Run: headless pygame with SDL's dummy video driver; simulated clock (each Clock.tick advances the game by its frame time, no real sleeping); random seed 0; keys injected as events and as key.get_pressed() state; no mouse input.
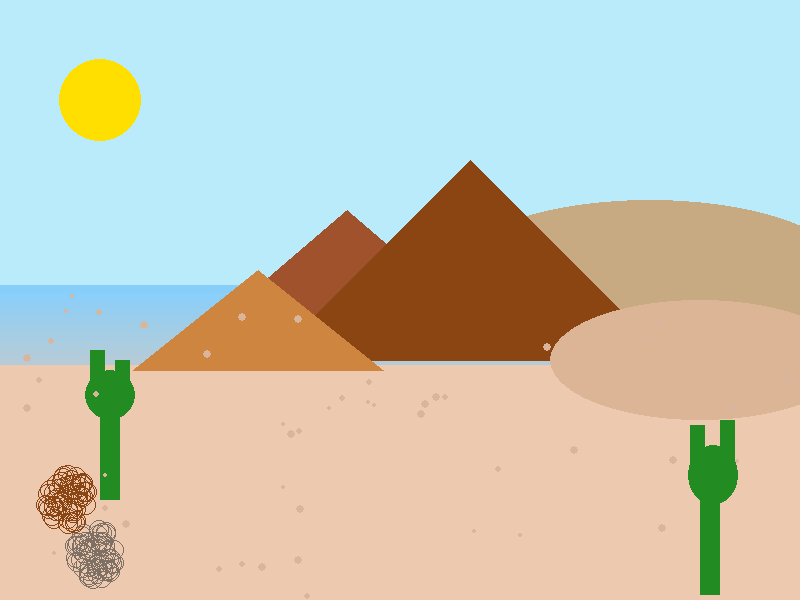
Frame 1 of 4 · flips 1–60 · no input
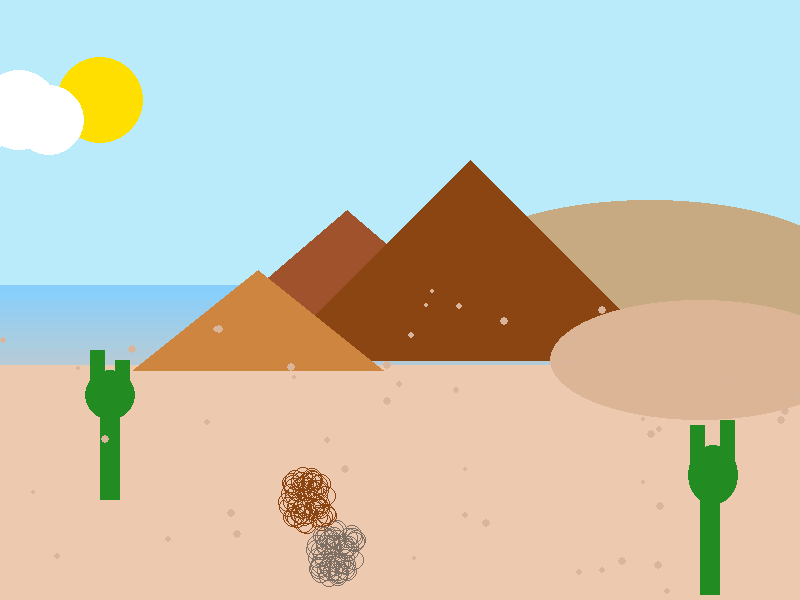
Frame 2 of 4 · flips 61–180 · tapped SPACE, RETURN · held RIGHT (→), D
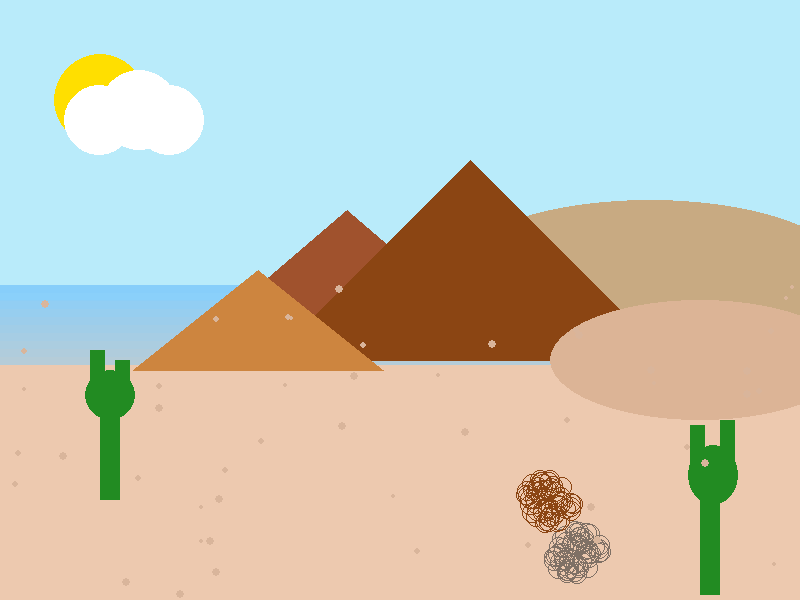
Frame 3 of 4 · flips 181–300 · held DOWN (↓), S
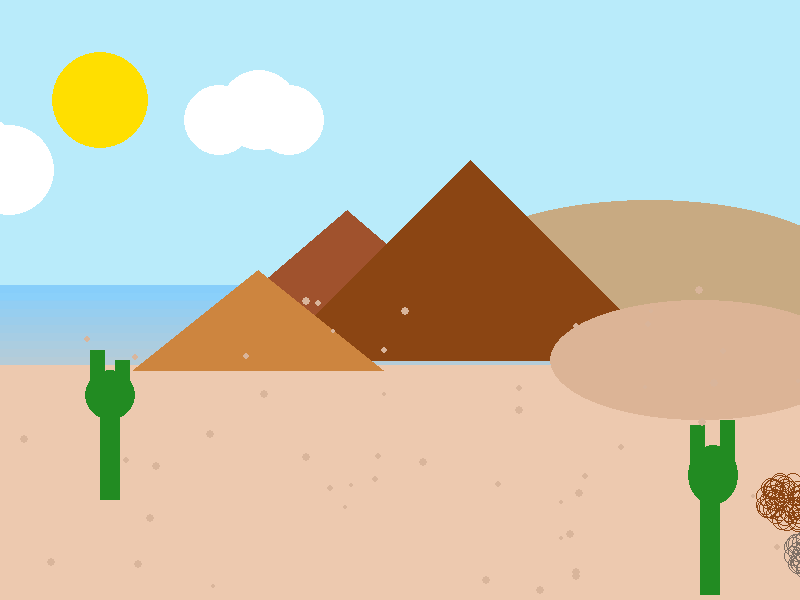
Frame 4 of 4 · flips 301–420 · held LEFT (←), A, UP (↑), W

The pygame program that drew these frames:

import pygame
import math
import random

# f Inisailisasi Pygame
pygame.init()

# f Screen dimensions
WIDTH, HEIGHT = 800, 600
screen = pygame.display.set_mode((WIDTH, HEIGHT))
pygame.display.set_caption("Desert Mirage: Landscape Simulation")

# f pengaturan warna
SKY_COLOR = (185, 235, 250)
DESERT_COLOR = (237, 201, 175)
SUN_COLOR = (255, 223, 0)
TUMBLEWEED_COLOR = (139, 69, 19)
SHADOW_COLOR = (50, 50, 50)
CACTUS_COLOR = (34, 139, 34)
MIRAGE_COLOR = (135, 206, 250, 100)
PYRAMID_COLOR1 = (139, 69, 19)
PYRAMID_COLOR2 = (160, 82, 45)
PYRAMID_COLOR3 = (205, 133, 63)

# f time clock untuk mengatur frame rate
clock = pygame.time.Clock()

# f atribut tumbleweed
tumbleweed_pos = [-50, HEIGHT - 100]  # Initial position (x, y)
tumbleweed_translation = [2, 0]  # Translation values (tx, ty)
tumbleweed_angle = 0

# f atribut refleksi tumbleweed
shadow_offset = -454
horizontal_offset = 30

# f perhitungan posisi tumbleweed awal untuk mengenerate circle
tumbleweed_layers = []
layer_count = 7
for i in range(layer_count):
    radius = 25 - i * 2.5
    layer = []
    for _ in range(8):
        offset_angle = random.uniform(0, 2 * math.pi)
        offset_x = int(math.cos(offset_angle) * radius)
        offset_y = int(math.sin(offset_angle) * radius)
        layer.append((offset_x, offset_y))
    tumbleweed_layers.append(layer)

# f atribut awan
cloud_translation = [1, 0]  # Translation values (tx, ty) for clouds
clouds = [
    {
        "x": -200,
        "y_offsets": [120, 110, 120],
        "sizes": [35, 40, 35],
        "color": (255, 255, 255, 180),
    },
    {
        "x": -500,
        "y_offsets": [150, 160, 170],
        "sizes": [45, 50, 45],
        "color": (255, 255, 255, 150),
    },
    {
        "x": -800,
        "y_offsets": [65, 55, 45],
        "sizes": [30, 35, 30],
        "color": (255, 255, 255, 200),
    },
]

# atribut matahari
sun_pos = [WIDTH // 2 - 300, HEIGHT // 4 - 50]
sun_radius = 50
sun_scale_factor = 0.15
sun_scale_direction = 1

# atribut kaktus
cactus_pos = (100, HEIGHT - 200)
cactus_pos1 = (700, HEIGHT - 125)

# atribut mirage
mirage_height = 30
mirage_pos = [0, HEIGHT // 2 - mirage_height // 2]
layer_count = 20
adjusted_mirage_height = 80
spacing = 8

# atribut gelombang angin
wind_particles = []
num_particles = 50
wind_translation = [3, 0]  # Translation values (tx, ty) for wind
wind_amplitude = 20
wind_frequency = 0.05

# inisialisasi partikel angin
for _ in range(num_particles):
    particle = {
        "x": random.randint(0, WIDTH),
        "y": random.randint(HEIGHT // 2, HEIGHT),
        "size": random.randint(2, 4),
        "phase": random.uniform(0, 2 * math.pi),
    }
    wind_particles.append(particle)


# Functions untuk menggambar objek-objek di layar
def draw_background(surface):
    pygame.draw.rect(surface, SKY_COLOR, (0, 0, WIDTH, HEIGHT // 2))
    pygame.draw.rect(surface, DESERT_COLOR, (0, HEIGHT // 2, WIDTH, HEIGHT // 2))


def draw_dunes(surface):
    pygame.draw.ellipse(surface, (210, 180, 140), (250, HEIGHT - 350, 500, 100))
    pygame.draw.ellipse(surface, (200, 170, 130), (450, HEIGHT - 400, 400, 150))


def draw_dunes1(surface):
    pygame.draw.ellipse(surface, (220, 180, 150), (550, HEIGHT - 300, 300, 120))


def draw_sun(surface):
    global sun_radius, sun_scale_direction
    sun_radius += sun_scale_direction * sun_scale_factor
    if sun_radius > 50 or sun_radius < 40:
        sun_scale_direction *= -1
    pygame.draw.circle(surface, SUN_COLOR, sun_pos, int(sun_radius))


# f
def draw_clouds(surface):
    for cloud in clouds:
        for i in range(len(cloud["sizes"])):
            y_offset = cloud["y_offsets"][i]
            pygame.draw.circle(
                surface,
                cloud["color"],
                (cloud["x"] + i * cloud["sizes"][i], y_offset),
                cloud["sizes"][i],
            )


# f
def move_clouds():
    for cloud in clouds:
        # translation formula
        cloud["x"] = cloud["x"] + cloud_translation[0]  # x' = x + tx
        if cloud["x"] > WIDTH:
            cloud["x"] = -max(cloud["sizes"]) * 3


# f
def draw_tumbleweed(surface, center, angle, color):
    for layer in tumbleweed_layers:
        for offset_x, offset_y in layer:
            rotated_x = (
                center[0] + offset_x * math.cos(angle) - offset_y * math.sin(angle)
            )
            rotated_y = (
                center[1] + offset_x * math.sin(angle) + offset_y * math.cos(angle)
            )
            pygame.draw.circle(surface, color, (int(rotated_x), int(rotated_y)), 10, 1)


# f
def draw_shadow(surface, tumbleweed_pos, angle):
    shadow_pos = [
        tumbleweed_pos[0] + horizontal_offset,
        tumbleweed_pos[1] + shadow_offset,
    ]
    shadow_surface = pygame.Surface((WIDTH, HEIGHT), pygame.SRCALPHA)
    shadow_surface.set_alpha(150)
    draw_tumbleweed(shadow_surface, shadow_pos, angle, SHADOW_COLOR)
    reflection_surface = pygame.transform.flip(shadow_surface, False, True)
    surface.blit(
        pygame.transform.smoothscale(reflection_surface, (WIDTH, HEIGHT)), (0, 0)
    )


def draw_cactus(surface):
    pygame.draw.rect(surface, CACTUS_COLOR, (*cactus_pos, 20, 100))
    pygame.draw.ellipse(
        surface, CACTUS_COLOR, (cactus_pos[0] - 15, cactus_pos[1] - 30, 50, 50)
    )
    pygame.draw.rect(
        surface, CACTUS_COLOR, (cactus_pos[0] - 10, cactus_pos[1] - 50, 15, 50)
    )
    pygame.draw.rect(
        surface, CACTUS_COLOR, (cactus_pos[0] + 15, cactus_pos[1] - 40, 15, 40)
    )


def draw_cactus1(surface):
    pygame.draw.rect(surface, CACTUS_COLOR, (*cactus_pos1, 20, 120))
    pygame.draw.ellipse(
        surface, CACTUS_COLOR, (cactus_pos1[0] - 12, cactus_pos1[1] - 30, 50, 60)
    )
    pygame.draw.rect(
        surface, CACTUS_COLOR, (cactus_pos1[0] - 10, cactus_pos1[1] - 50, 15, 60)
    )
    pygame.draw.rect(
        surface, CACTUS_COLOR, (cactus_pos1[0] + 20, cactus_pos1[1] - 55, 15, 50)
    )


def draw_mirage(surface):
    mirage_surface = pygame.Surface((WIDTH, HEIGHT), pygame.SRCALPHA)
    for i in range(layer_count):
        alpha = int(255 * (1 - i / layer_count))
        rect_height = max(adjusted_mirage_height - i * spacing, 0)
        pygame.draw.rect(
            mirage_surface,
            (MIRAGE_COLOR[0], MIRAGE_COLOR[1], MIRAGE_COLOR[2], alpha),
            (mirage_pos[0], mirage_pos[1] + i * spacing, WIDTH, rect_height),
        )
    surface.blit(mirage_surface, (0, 0))


def draw_pyramid(surface, x, y, width, height, color):
    pyramid_points = [
        (x - width // 2, y + height),
        (x + width // 2, y + height),
        (x, y),
    ]
    pygame.draw.polygon(surface, color, pyramid_points)


def draw_wind_waves(surface):
    """Draw wind effect particles using translation formula: x' = x + tx, y' = y + ty"""
    for particle in wind_particles:
        # Apply translation formula
        particle["x"] = particle["x"] + wind_translation[0]  # x' = x + tx

        # Create wave motion
        wave_offset = (
            math.sin(particle["phase"] + particle["x"] * wind_frequency)
            * wind_amplitude
        )

        pygame.draw.circle(
            surface,
            (DESERT_COLOR[0] - 20, DESERT_COLOR[1] - 20, DESERT_COLOR[2] - 20),
            (int(particle["x"]), int(particle["y"] + wave_offset)),
            particle["size"],
        )

        particle["phase"] += 0.01

        if particle["x"] > WIDTH:
            particle["x"] = 0
            particle["y"] = random.randint(HEIGHT // 2, HEIGHT)


# Main loop
running = True
while running:
    for event in pygame.event.get():
        if event.type == pygame.QUIT:
            running = False

    draw_background(screen)
    draw_mirage(screen)
    draw_dunes(screen)

    pyramid1_width, pyramid1_height = 400, 200
    pyramid2_width, pyramid2_height = 350, 150
    pyramid3_width, pyramid3_height = 250, 100

    pyramid1_pos = (WIDTH // 1.7, HEIGHT - 400 - 40)
    pyramid2_pos = (WIDTH // 2.3, HEIGHT - 350 - 40)
    pyramid3_pos = (WIDTH // 3.1, HEIGHT - 290 - 40)

    draw_pyramid(
        screen,
        pyramid2_pos[0],
        pyramid2_pos[1],
        pyramid2_width,
        pyramid2_height,
        PYRAMID_COLOR2,
    )
    draw_pyramid(
        screen,
        pyramid1_pos[0],
        pyramid1_pos[1],
        pyramid1_width,
        pyramid1_height,
        PYRAMID_COLOR1,
    )
    draw_pyramid(
        screen,
        pyramid3_pos[0],
        pyramid3_pos[1],
        pyramid3_width,
        pyramid3_height,
        PYRAMID_COLOR3,
    )

    draw_dunes1(screen)

    draw_sun(screen)

    # f
    draw_clouds(screen)
    move_clouds()
    draw_shadow(screen, tumbleweed_pos, tumbleweed_angle)

    draw_cactus(screen)

    # f Update posisi tumbleweed dengan menggunakan formula translasi : x' = x + tx, y' = y + ty
    tumbleweed_pos[0] = tumbleweed_pos[0] + tumbleweed_translation[0]  # x' = x + tx
    tumbleweed_pos[1] = tumbleweed_pos[1] + tumbleweed_translation[1]  # y' = y + ty
    tumbleweed_angle += 0.1
    if tumbleweed_pos[0] > WIDTH + 50:
        tumbleweed_pos[0] = -50
    draw_tumbleweed(screen, tumbleweed_pos, tumbleweed_angle, TUMBLEWEED_COLOR)

    draw_cactus1(screen)
    draw_wind_waves(screen)

    # f
    pygame.display.flip()
    clock.tick(60)


pygame.quit()
